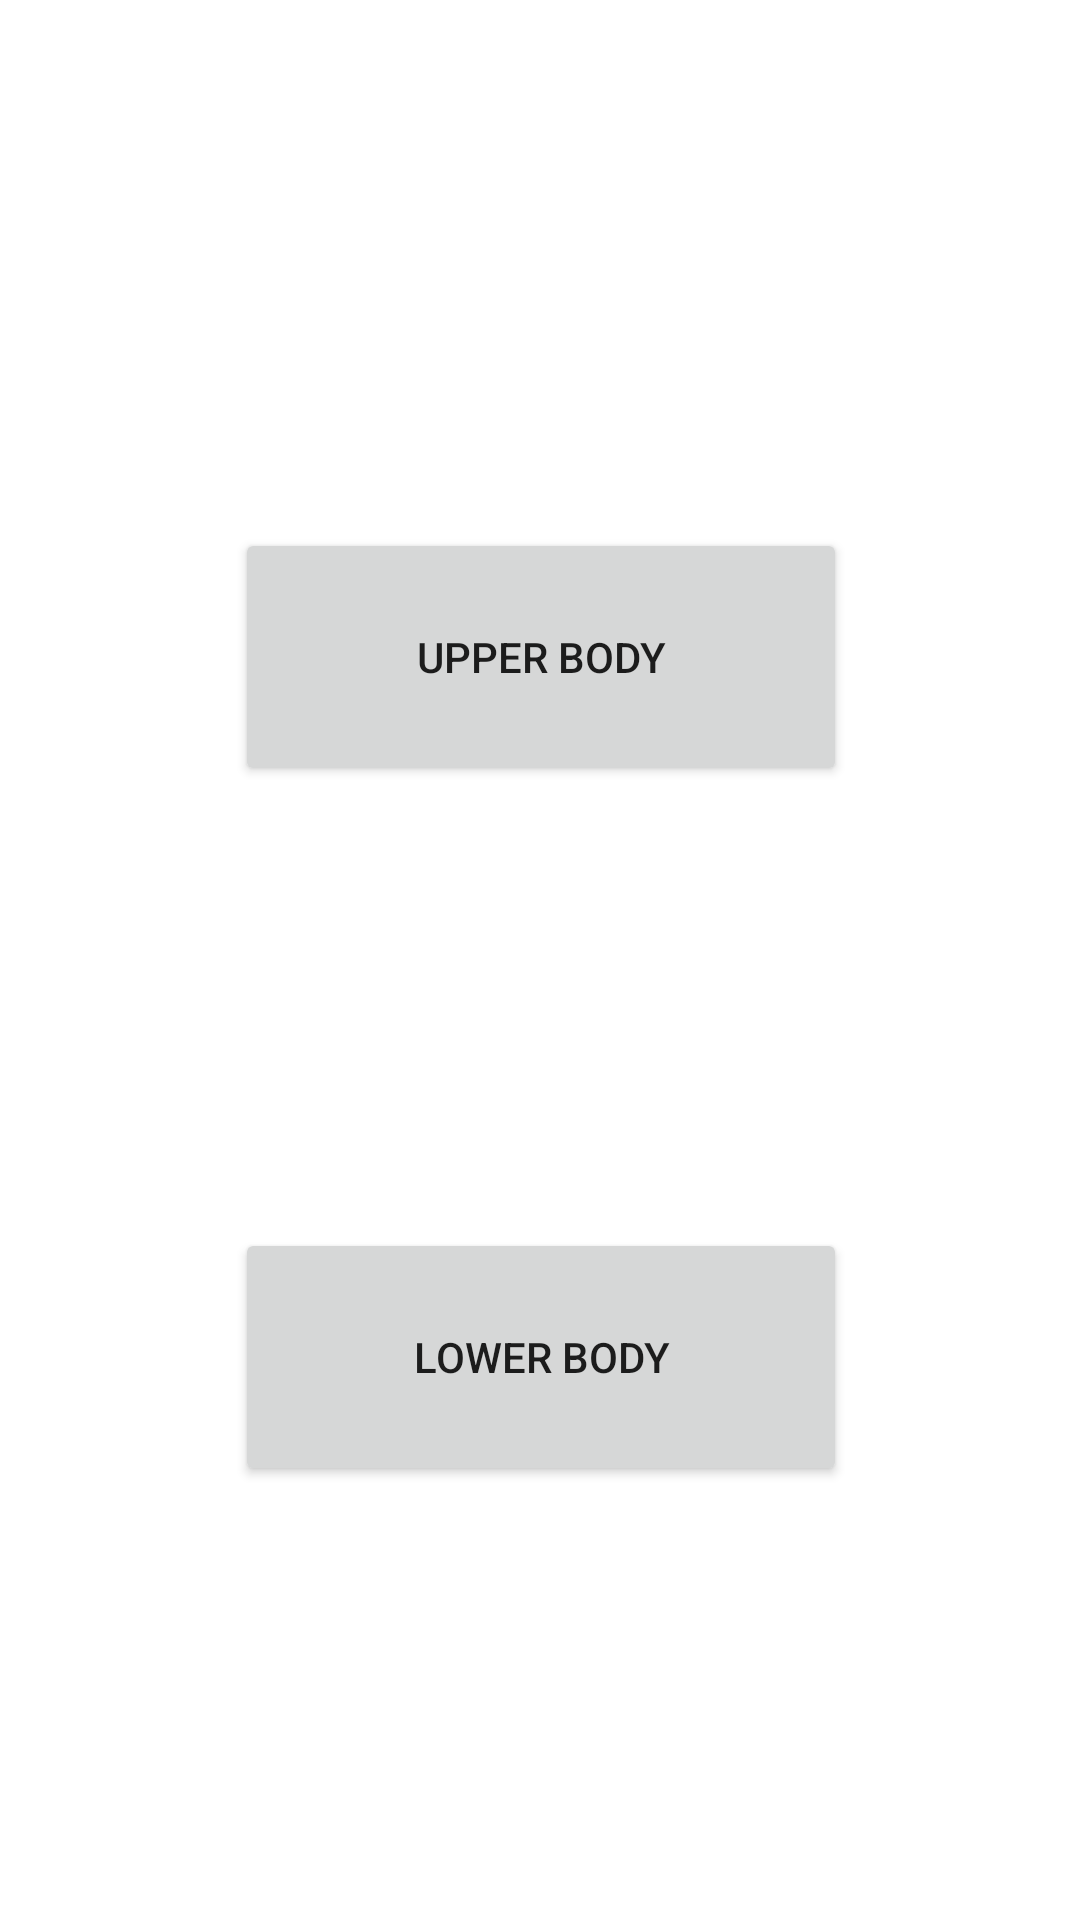

This screen was rendered from an Android layout file. Write that file and the resources it references.
<!-- AndroidManifest.xml: application theme Theme.Fitclub -->
<!-- res/layout/activity_workout_page.xml -->
<?xml version="1.0" encoding="utf-8"?>
<androidx.constraintlayout.widget.ConstraintLayout xmlns:android="http://schemas.android.com/apk/res/android"
    xmlns:app="http://schemas.android.com/apk/res-auto"
    xmlns:tools="http://schemas.android.com/tools"
    android:layout_width="match_parent"
    android:layout_height="match_parent"
    tools:context=".presentation.WorkoutPage">

    <Button
        android:id="@+id/upper_body"
        android:layout_width="204dp"
        android:layout_height="86dp"
        android:layout_marginTop="176dp"
        android:text="UPPER BODY"
        app:layout_constraintEnd_toEndOf="parent"
        app:layout_constraintHorizontal_bias="0.502"
        app:layout_constraintStart_toStartOf="parent"
        app:layout_constraintTop_toTopOf="parent" />

    <Button
        android:id="@+id/lower_body"
        android:layout_width="204dp"
        android:layout_height="86dp"
        android:text="LOWER BODY"
        app:layout_constraintBottom_toBottomOf="parent"
        app:layout_constraintEnd_toEndOf="@+id/upper_body"
        app:layout_constraintHorizontal_bias="1.0"
        app:layout_constraintStart_toStartOf="@+id/upper_body"
        app:layout_constraintTop_toBottomOf="@+id/upper_body"
        app:layout_constraintVertical_bias="0.504" />
</androidx.constraintlayout.widget.ConstraintLayout>
<!-- resources referenced by this layout -->
<resources>
  <style name="Theme.Fitclub" parent="Theme.MaterialComponents.DayNight.DarkActionBar">
          
          <item name="colorPrimary">@color/purple_500</item>
          <item name="colorPrimaryVariant">@color/purple_700</item>
          <item name="colorOnPrimary">@color/white</item>
          
          <item name="colorSecondary">@color/teal_200</item>
          <item name="colorSecondaryVariant">@color/teal_700</item>
          <item name="colorOnSecondary">@color/black</item>
          
          <item name="android:statusBarColor">?attr/colorPrimaryVariant</item>
          
      </style>
  <!-- not gathered from this repository: default colours our renderer supplied (Android Studio template values) -->
  <color name="purple_500">#FF6200EE</color>
  <color name="purple_700">#FF3700B3</color>
  <color name="teal_200">#FF03DAC5</color>
  <color name="teal_700">#FF018786</color>
  <color name="black">#FF000000</color>
  <color name="white">#FFFFFFFF</color>
</resources>
